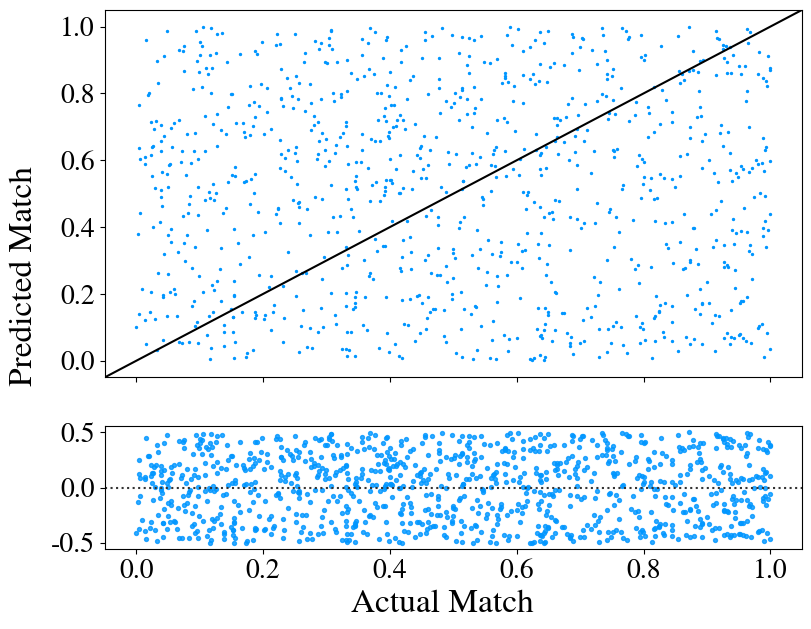

Generate this figure with matplotlib:
import seaborn as sns
import numpy as np

import matplotlib
import matplotlib.pyplot as plt
matplotlib.rcParams.update({'font.size': 20})
matplotlib.rcParams['mathtext.fontset'] = 'stix'
matplotlib.rcParams['font.family'] = 'STIXGeneral'

x = np.random.rand(1000)
y = np.random.rand(1000)

#Creates a Actual Match and Predicted Match plot with residuals
fig, (ax1, ax2) = plt.subplots(2, figsize=(9, 7), sharex=True, height_ratios=[3, 1])
ax1.scatter(x,y, s=2, color='#0096FF')
ax1.axline((0, 0), slope=1, color='k')

sns.residplot(x=x, y=y, color = '#0096FF', scatter_kws={'s': 8}, line_kws={'linewidth':20})

fig.supxlabel('Actual Match')
fig.supylabel('Predicted Match')
plt.savefig('test_plot_10.pdf', dpi=300)